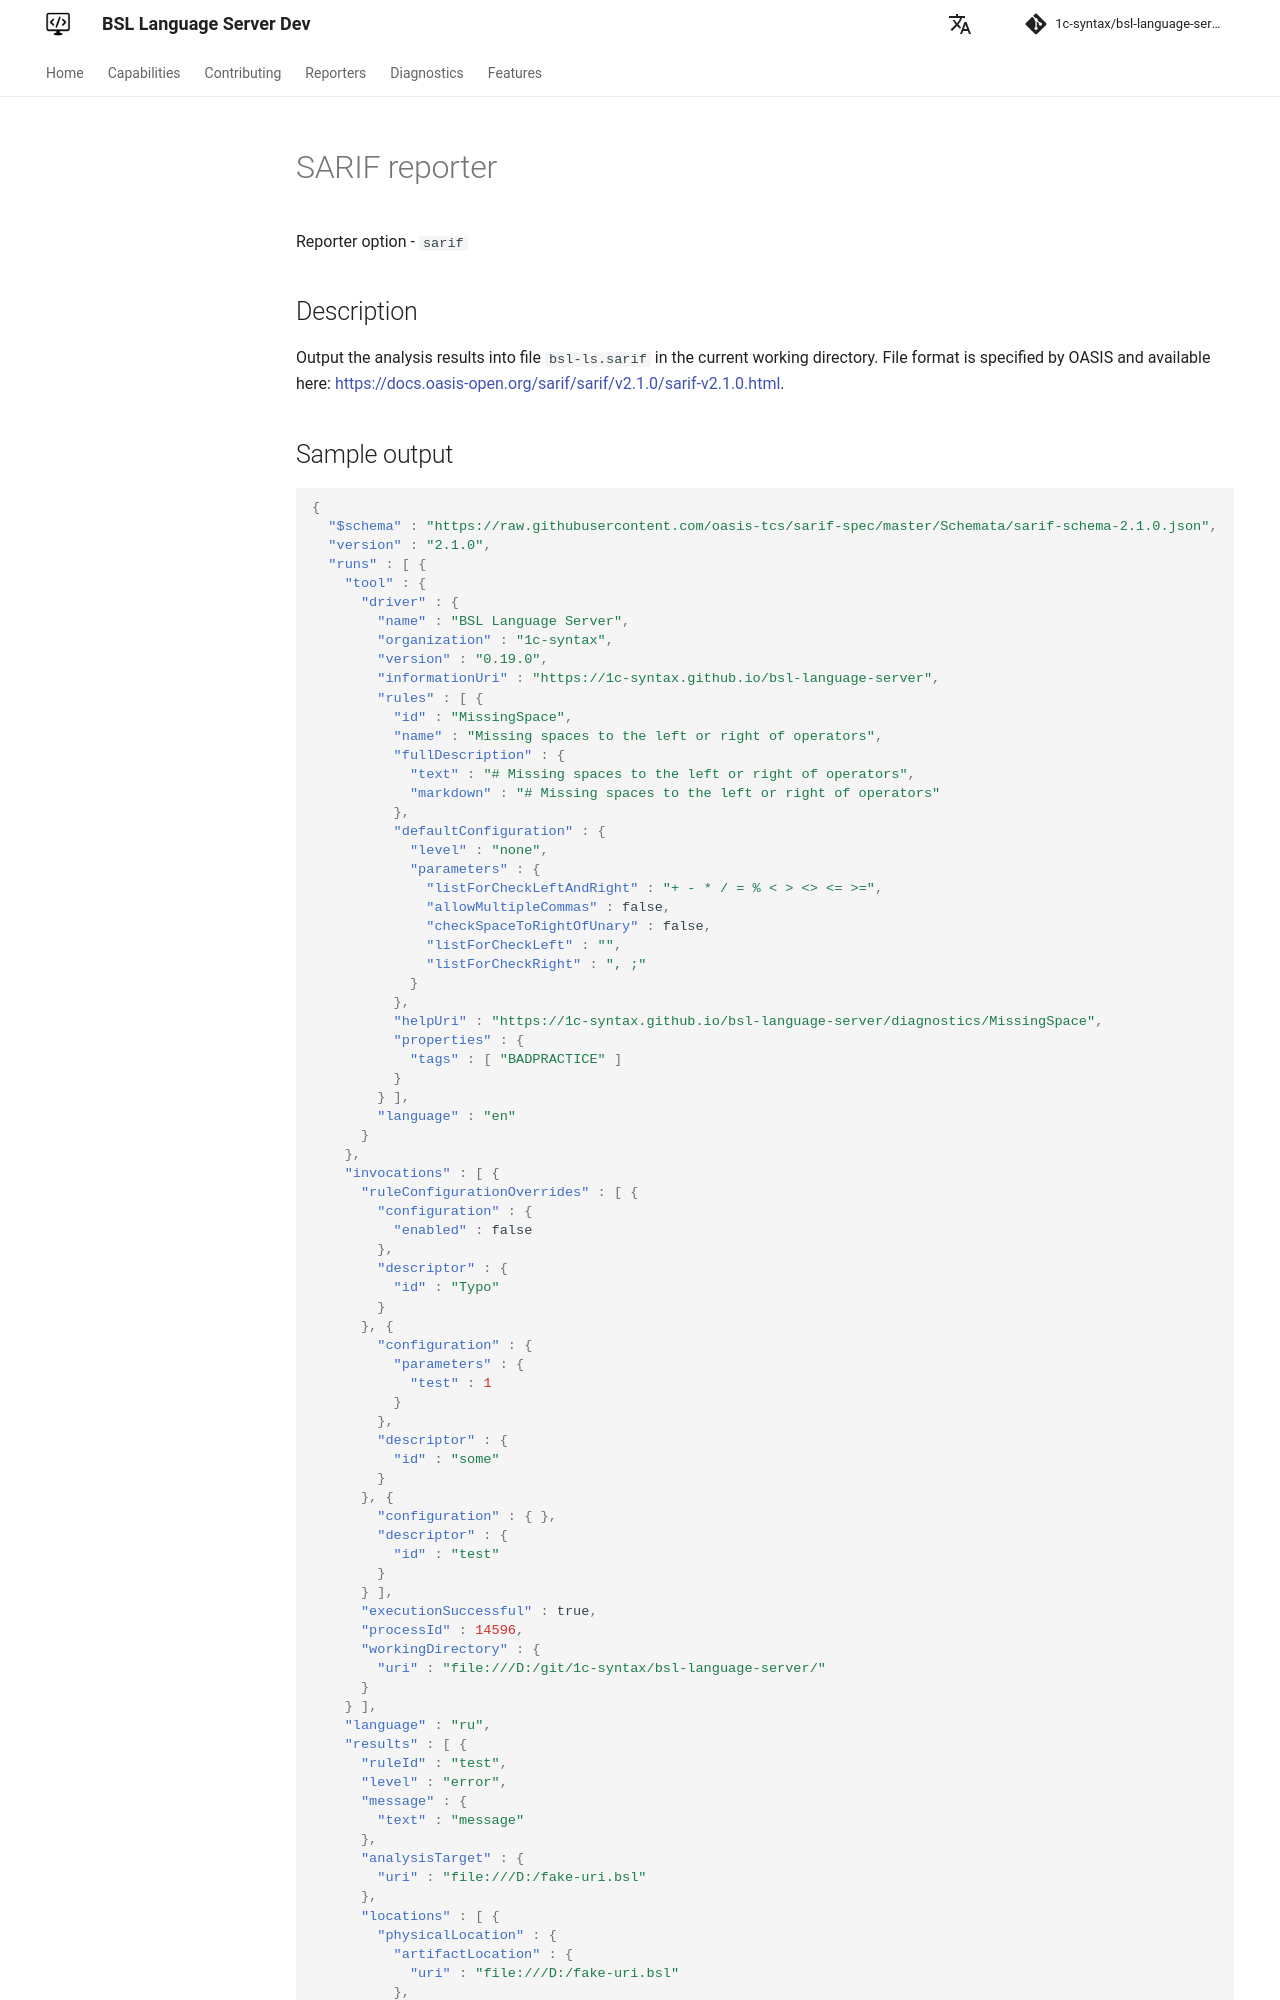

repository: 1c-syntax/bsl-language-server · page: dev/en/reporters/sarif/index.html · generator: mkdocs

# SARIF reporter

Ключ репортера - `sarif`

## Описание

Выводит результаты анализа в файл `bsl-ls.sarif` в текущей рабочей директории. Формат файла специфицирован OASIS и доступен по ссылке: [https://docs.oasis-open.org/sarif/sarif/v2.1.0/sarif-v2.1.0.html](https://docs.oasis-open.org/sarif/sarif/v2.1.0/sarif-v2.1.0.html).
